Labelled photos from "Tea_Leaf_Disease_Dataset", an image-classification folder in Balasubramaniam077/Tea_Leaf_Disease_Dataset. The possible labels are: Disease, Healthy, healthy.

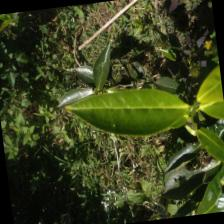
Label: healthy

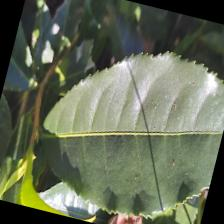
Label: healthy

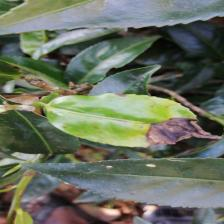
Label: Disease

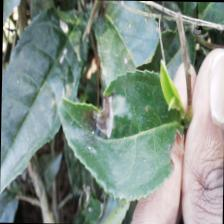
Label: Disease

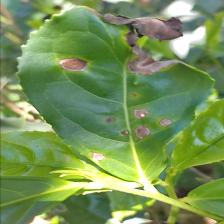
Label: Disease

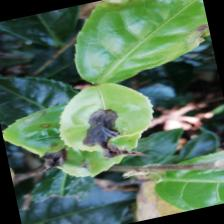
Label: Disease
